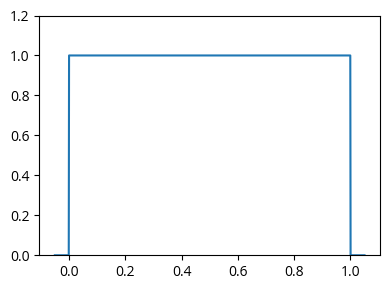

This chart was generated by the following Python code: (Note: this script raises an exception after producing the figure.)
# ---
# jupyter:
#   jupytext:
#     formats: py:percent
#     text_representation:
#       extension: .py
#       format_name: percent
#       format_version: '1.3'
#       jupytext_version: 1.14.5
#   kernelspec:
#     display_name: Python 3
#     language: python
#     name: python3
# ---

# %%
import matplotlib as mpl

# update matplotlibrc
mpl.rcParams["font.family"] = "Open Sans"

# %%
import matplotlib.pyplot as plt
import os
import numpy as np
import scipy as sp
from scipy import stats

# %matplotlib inline

# %%
import random

random.gauss(0, 1)

# %%
SAVE_DIR = os.path.join("..", "presentation", "figures")

# %% [markdown]
# # General figures

# %%
fig, ax = plt.subplots(1, 1, figsize=(4, 3))

# Plot PDF
distribution = stats.uniform()
x = np.linspace(-0.05, 1.05, num=2**10)
ax.plot(x, distribution.pdf(x))
ax.set_ylim([0, 1.2])

fig.tight_layout()
fig.savefig(os.path.join(SAVE_DIR, "uniform.pdf"))

# Draw samples and plot them
samples = distribution.rvs(1000, random_state=4)

ax.scatter(
    samples,
    np.ones_like(samples) * stats.uniform().rvs(len(samples), random_state=1) * 0.2,
    color="black",
    s=1,
)

fig.savefig(os.path.join(SAVE_DIR, "uniform_samples.pdf"))

ax.hist(samples, bins="auto", density=True, zorder=0)

fig.savefig(os.path.join(SAVE_DIR, "uniform_samples_hist.pdf"))

# %%
fig, ax = plt.subplots(1, 1, figsize=(4, 3))

# Plot PDF
distribution = stats.norm()
x = np.linspace(-4, 4, num=2**10)
ax.plot(x, distribution.pdf(x))
ax.set_ylim([0, 0.45])

fig.tight_layout()
fig.savefig(os.path.join(SAVE_DIR, "normal.pdf"))

# Draw samples and plot them
samples = distribution.rvs(1000, random_state=6)

ax.scatter(
    samples,
    np.ones_like(samples) * stats.uniform().rvs(len(samples), random_state=1) * 0.1,
    color="black",
    s=1,
)

fig.savefig(os.path.join(SAVE_DIR, "normal_samples.pdf"))

ax.hist(samples, bins="auto", density=True, zorder=0)

fig.savefig(os.path.join(SAVE_DIR, "normal_samples_hist.pdf"))


# %% [markdown]
# # Mutual fund saving

# %%
def simulate(years, yearly, interest):
    yield (saved := 0)
    for year in range(years):
        saved = saved * interest + yearly
        yield saved


years = 18
yearly = 12
interest = 1.05

list(simulate(years, yearly, interest))

# %%
import random


def simulate_rng(years, yearly, interest):
    yield (saved := 0)
    for year in range(years):
        saved = saved * random.gauss(*interest) + yearly
        yield saved


years = 18
yearly = 12
interest = (1.05, 0.1)

# %%
fig, ax = plt.subplots(1, 1, figsize=(3, 9 / 4))

ax.plot(list(simulate(years, yearly, interest[0])), zorder=99, lw=3)
ax.set_xticks(np.arange(0, years + 1, 2))
ax.grid(True, ls="--", alpha=0.5, zorder=0)
ax.set_xlabel("Years")
ax.set_ylabel("Money")
ax.set_ylim([0, 500])
ax.set_xlim([0, 18])

fig.tight_layout()
fig.savefig(os.path.join(SAVE_DIR, "mutual_fund.pdf"))

for simulation in range(99):
    ax.plot(
        list(simulate_rng(years, yearly, interest)), color="black", alpha=0.1, zorder=9
    )

fig.savefig(os.path.join(SAVE_DIR, "mutual_fund_simulations.pdf"))

# %%
